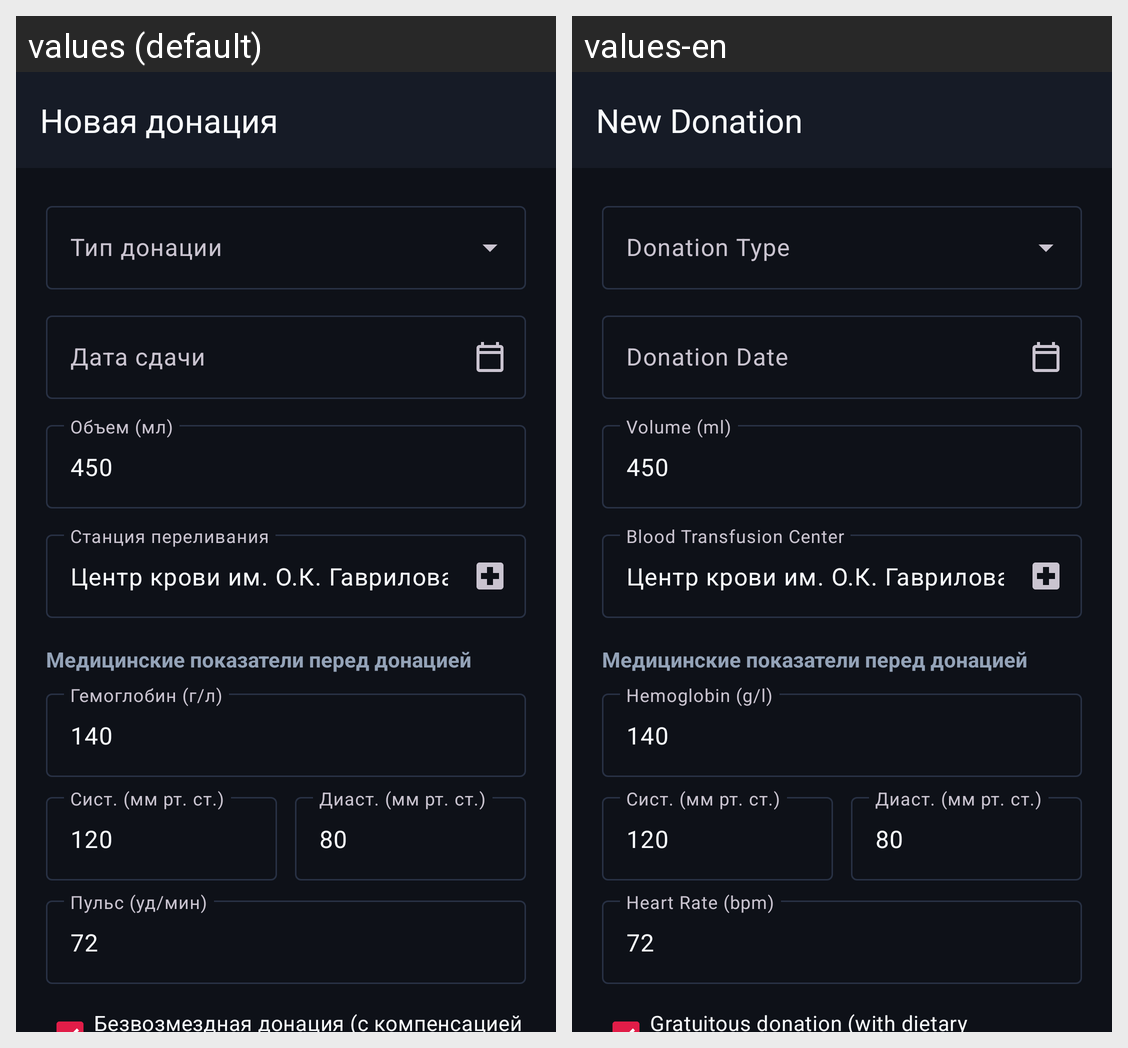

For this localized Android screen grid, give each drawn string resource with its value in every locale shown.
Android screen res/layout/activity_donation_editor.xml rendered under 2 locales, left to right: values (default), values-en. Device: Nexus 5 (rendered at 1080×1920; each locale shown at half size, 540×960, under a caption strip naming it); theme Theme.DonorLog.
Strings drawn on this screen, with the default value and each locale's value (text and hints the layout hard-codes, and strings that could not be matched under every locale, appear in the picture but are not listed):

title_activity_editor
  values: Новая донация
  values-en: New Donation

label_date
  values: Дата сдачи
  values-en: Donation Date

label_volume
  values: Объем (мл)
  values-en: Volume (ml)

label_station
  values: Станция переливания
  values-en: Blood Transfusion Center

label_hemoglobin
  values: Гемоглобин (г/л)
  values-en: Hemoglobin (g/l)

label_pulse
  values: Пульс (уд/мин)
  values-en: Heart Rate (bpm)

label_is_gratuitous
  values: Безвозмездная донация (с компенсацией питания)
  values-en: Gratuitous donation (with dietary compensation)
